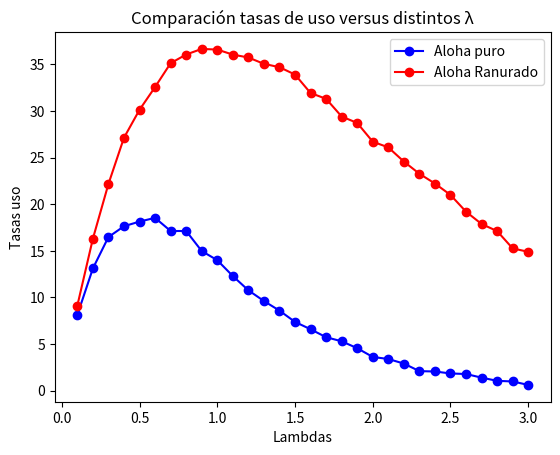

Here is the Python script that generated this plot:
from random import random, seed
from math import log, ceil

seed(0) ## Fijar la semilla para debuggear

def Poisson_homogeneo(lamb, T):
    t = 0
    NT = 0
    Eventos = []
    while t < T:
        U = 1 - random()
        t += -log(U)/lamb
        if t <= T:
            NT += 1
            Eventos.append(t)
    return NT, Eventos



def simular_canal_aloha(lamb=0.5, T=10):
    neventos, canal = Poisson_homogeneo(lamb, T)

    n_paquetes_rotos= 0
    t_actual = 0
    paquetes_enviados = []
    paquetes_rotos = []

    while t_actual < T:
        if len(canal) > 1:

            # El tiempo actual es menor al tiempo del proximo paquete
            if t_actual <= canal[0]:

                # Revisar que tengo tiempo suficiente para mandar el paquete
                if canal[0] + 1 < canal[1]: #
                    t_actual = canal[0] + 1
                    paquetes_enviados.append(canal[0] + 1)
                    canal.pop(0)

                # No tengo tiempo para mandar el paquete, se rompe
                else:
                    paquetes_rotos.append(canal[0] + 1)
                    t_actual = canal[0] + 1
                    n_paquetes_rotos += 1
                    canal.pop(0)

            # El tiempo actual es mayor al del paquete. Esto quiere decir que el paquete ya colapsó.
            else:
                t_actual = canal[0] + 1
                paquetes_rotos.append(canal[0] + 1)
                canal.pop(0)
                n_paquetes_rotos += 1

        # El canal tiene 1 o 0 paquetes. No puedo comparar entre paquetes
        else:
            # El canal tiene 1 paquete
            if len(canal) == 1:
                # Tengo tiempo para enviar el ultimo paquete
                if canal[0] + 1 < T:
                        t_actual = canal[0] + 1
                        paquetes_enviados.append(canal[0] + 1)
                        canal.pop(0)

                # No tengo tiempo para encolar el ultimo paquete
                else:
                    # print("Termine simulacion")
                    break

            # El canal está vacio
            else:
                # print("Termine simulacion")
                break

    return paquetes_enviados, paquetes_rotos,  n_paquetes_rotos, len(paquetes_enviados), neventos



res = simular_canal_aloha(lamb=0.5, T=20)



# Para este algoritmos los paquetes entran al canal en el momento ti. Si se
# generaron entre un t(i-1) y t(i) entonces "esperaran" hasta t(i) para entrar
# al canal

def simular_canal_aloha_ranurado(lamb=0.5, T=10):
    neventos, canal = Poisson_homogeneo(lamb, T)

    n_paquetes_rotos = 0
    t_actual = 0
    paquetes_enviados = []
    paquetes_rotos = []

    while t_actual < T:

        # Tengo al menos dos elementos para comparar en el canal
        if len(canal) > 1:

            # No me quedaron paquetes colapsados
            if t_actual < ceil(canal[0]):

                # Tengo tiempo para enviar el paquete
                if ceil(canal[0]) < ceil(canal[1]):
                    paquetes_enviados.append(ceil(canal[0]) + 1)
                    t_actual = ceil(canal[0])
                    canal.pop(0)

                # No tengo tiempo para enviar el paquete, se rompe
                else:
                    paquetes_rotos.append(ceil(canal[0]) + 1)
                    n_paquetes_rotos += 1
                    t_actual = ceil(canal[0])
                    canal.pop(0)

            # El paquete en el que estoy está roto
            else:
                paquetes_rotos.append(ceil(canal[0]) + 1)
                n_paquetes_rotos += 1
                canal.pop(0)

        # Me queda menos de 2 elementos en el canal
        else:

            # Me queda 1 elemento en el canal
            if len(canal) == 1:

                # Tengo tiempo para enviarlo
                if ceil(canal[0]) + 1 < T:
                    paquetes_enviados.append(ceil(canal[0]) + 1)
                    t_actual = ceil(canal[0]) + 1
                    canal.pop(0)

                # No tengo tiempo para enviarlo
                else:
                    break

            # No me quedan paquetes en el canal
            else:
                break


    return paquetes_enviados, paquetes_rotos,  n_paquetes_rotos, len(paquetes_enviados), neventos


res = simular_canal_aloha_ranurado(lamb=1, T=20)


# print(f"La tasa de uso es {res[3] / 20 * 100} %")

## Todas las simulaciones se harán simulando T=10000

# ==================================================================
# Ejercicio a

def tasa_uso_puro(lamb, T):
    tiempo_uso = simular_canal_aloha(lamb=lamb, T=T)[3]
    return tiempo_uso/T * 100

def tasa_uso_ranurado(lamb, T):
    tiempo_uso = simular_canal_aloha_ranurado(lamb=lamb, T=T)[3]
    return tiempo_uso/T * 100


def ejercicio1(f, string):
    for k in range(1, 31):
        print(f"{string} : {f(0.1 * k, 10000):.2f} % para lamb = {0.1 * k:.2f}")


ejercicio1(tasa_uso_puro, "tasa_uso_puro")
ejercicio1(tasa_uso_ranurado, "tasa_uso_ranurado")

# ==================================================================
# Ejercicio b

def prob_paquete_puro(lamb, T):
    _, _, _, cant_paquetes_enviados, neventos = simular_canal_aloha(lamb=lamb, T=T)
    return cant_paquetes_enviados / neventos

def prob_paquete_ranurado(lamb, T):
    _, _, _, cant_paquetes_enviados, neventos = simular_canal_aloha_ranurado(lamb=lamb, T=T)
    return cant_paquetes_enviados / neventos

def ejercicio2(f, string):
    for k in range(1, 31):
        print(f"{string} : p = {f(0.1 * k, 10000):.2f} para lamb = {0.1 * k:.2f}")


ejercicio2(prob_paquete_puro, "prob_paquete_puro")
ejercicio2(prob_paquete_ranurado, "prob_paquete_ranurado")


# ==================================================================
# Ejercicio c

def ejercicio3(f, string):
    tasas, lambs  = [], []
    for k in range(1, 31):
        lamb = 0.1 * k
        Nsim = 10000

        lambs.append(lamb)
        tasas.append(f(lamb, Nsim)) # guardar tasa en un arreglo

        # print(f"{string} : {tasas[-1]:.2f} % para lamb = {lamb:.2f}")

    maximo = max(tasas)
    lamb_max = lambs[tasas.index(maximo)]

    return maximo, lamb_max

print(ejercicio3(tasa_uso_puro, "tasa_uso_puro"))
print(ejercicio3(tasa_uso_ranurado, "tasa_uso_ranurado"))

# ==================================================================
# Ejercicio d




tasas_uso_puro = [tasa_uso_puro(0.1 * k, T=10000) for k in range(1,31)]
tasas_uso_ranurado = [tasa_uso_ranurado(0.1 * k, T=10000) for k in range(1,31)]

lambs = [0.1 * k for k in range(1,31)]

# print(tasas_uso_puro)
# print(tasas_uso_ranurado)
# print(lambs)

import matplotlib.pyplot as plt

plt.title("Comparación tasas de uso versus distintos λ")
plt.plot(lambs, tasas_uso_puro, marker='o', color='blue', label="Aloha puro")
plt.xlabel("Lambdas")
plt.ylabel("Tasas uso")

plt.plot(lambs, tasas_uso_ranurado, marker='o', color='red', label="Aloha Ranurado")
plt.legend(loc='best')
plt.savefig(fname="ej2_histograma_lambdas")
plt.show()

